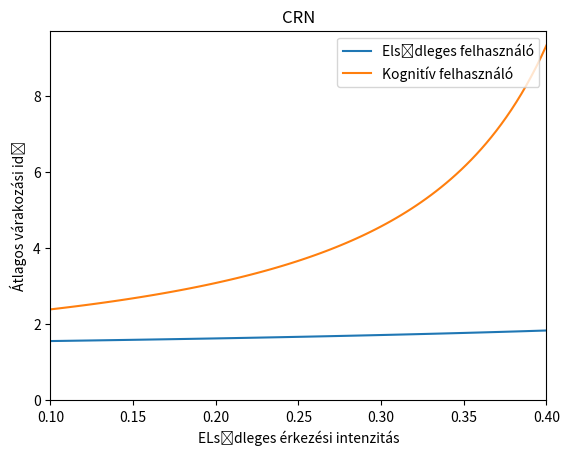

The script that saved this image:
import matplotlib.pyplot as plt
import numpy as np

xp = np.linspace(0.1, 0.4, 100)
xs=0.5
mu=1
rop=xp/mu
ros=xs/mu
yp=1+(0.5/(1-rop))
ys=1+(0.5/((1-rop)*(1-rop-ros)))
plt.plot(xp, yp,label="Elsődleges felhasználó")
plt.plot(xp,ys,label="Kognitív felhasználó")
plt.legend(loc="upper right")
plt.title("CRN")
plt.ylim(ymin=0)
plt.xlim(xmin=0.1)
plt.xlim(xmax=0.4)
#plt.xticks([0.1, 0.2, 0.3, 0.4, 0.5, 0.6, 0.7 ,0.8, 0.9, 1])
plt.xlabel("ELsődleges érkezési intenzitás")
plt.ylabel("Átlagos várakozási idő")
plt.show()
